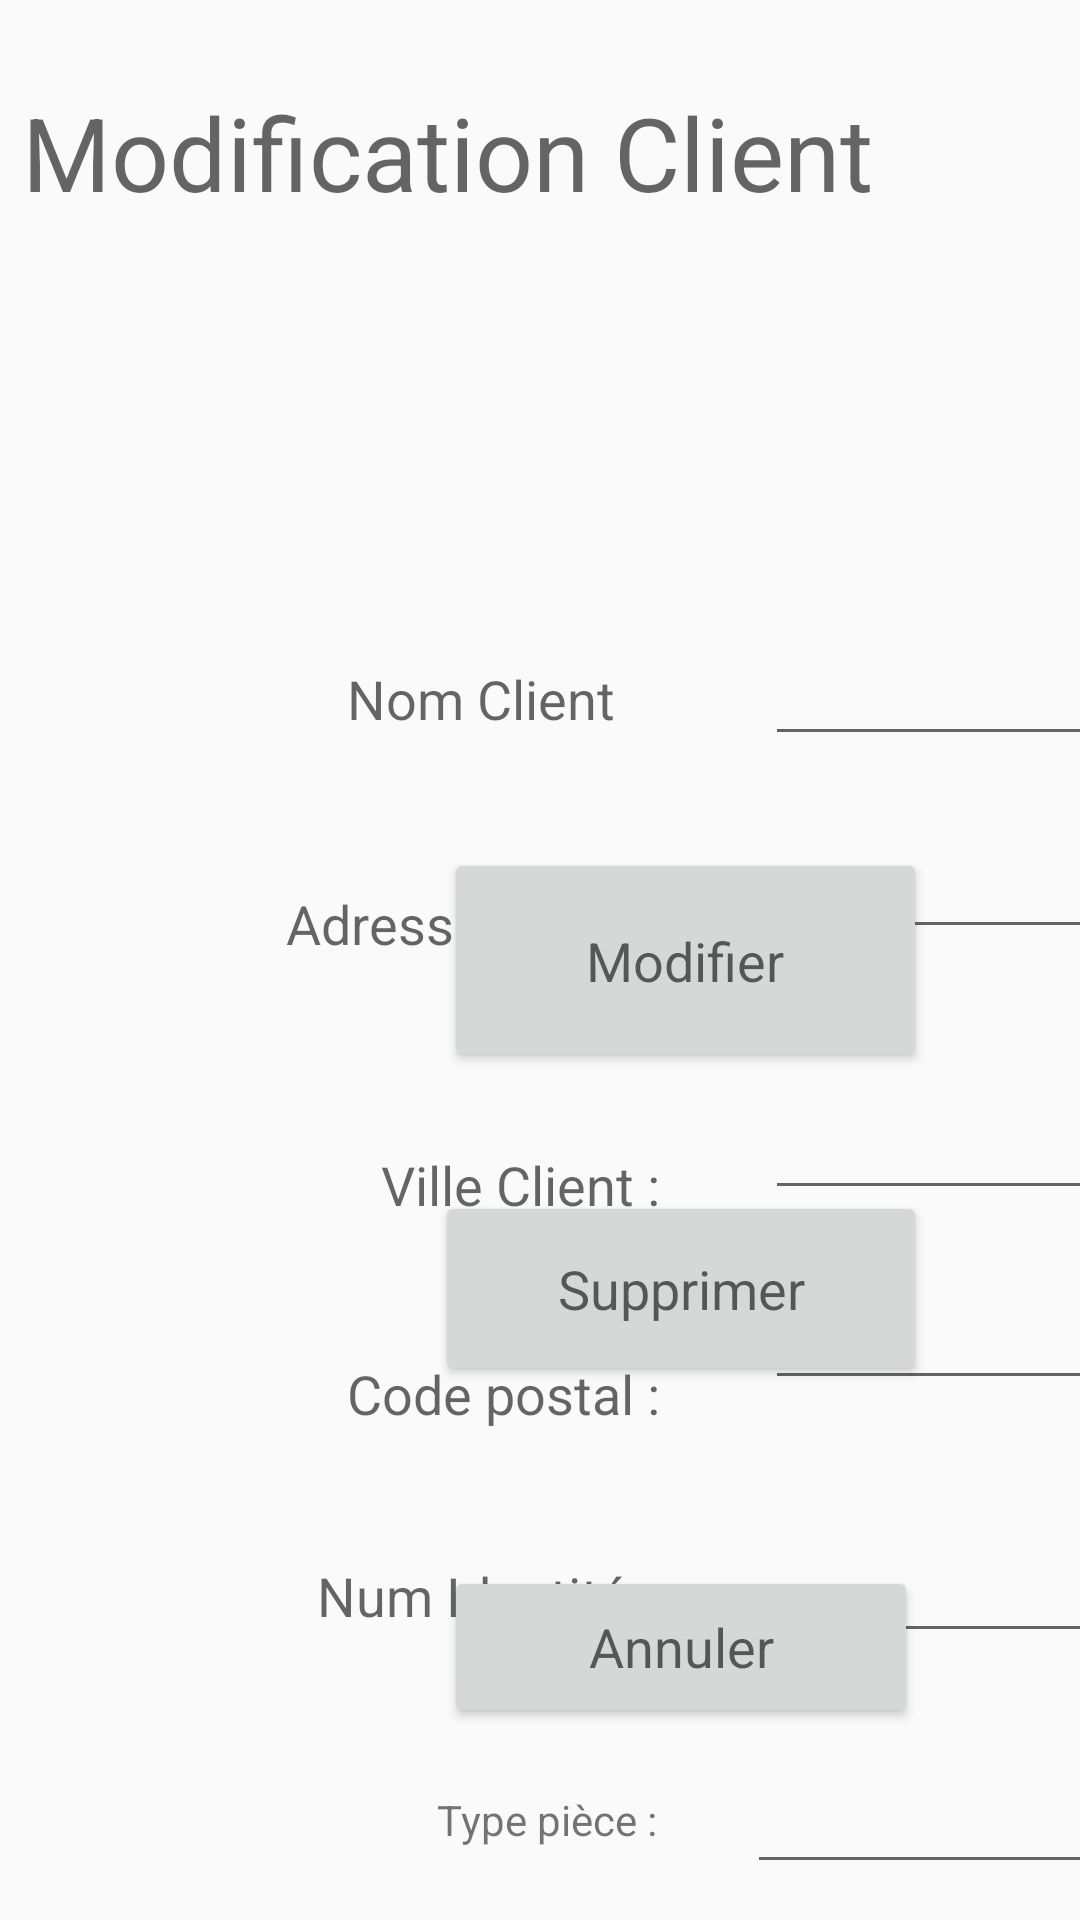

Write the Android layout XML for this screen, with the resource values it uses.
<!-- AndroidManifest.xml: application theme AppTheme -->
<!-- res/layout/activity_modif_sup.xml -->
<?xml version="1.0" encoding="utf-8"?>
<androidx.constraintlayout.widget.ConstraintLayout xmlns:android="http://schemas.android.com/apk/res/android"
    xmlns:app="http://schemas.android.com/apk/res-auto"
    xmlns:tools="http://schemas.android.com/tools"
    android:layout_width="match_parent"
    android:layout_height="match_parent"
    tools:context=".presentation.ActivityModifSup">


    <Button
        android:id="@+id/btSupprimer"
        android:layout_width="164dp"
        android:layout_height="65dp"
        android:layout_marginTop="104dp"
        android:layout_marginEnd="51dp"
        android:layout_marginBottom="104dp"
        android:text="Supprimer"
        android:textAppearance="@style/TextAppearance.AppCompat.Medium"
        app:layout_constraintBottom_toBottomOf="@+id/btAnnuler"
        app:layout_constraintEnd_toEndOf="parent"
        app:layout_constraintTop_toTopOf="@+id/btModifier" />

    <Button
        android:id="@+id/btAnnuler"
        android:layout_width="0dp"
        android:layout_height="54dp"
        android:layout_marginStart="3dp"
        android:layout_marginEnd="3dp"
        android:layout_marginBottom="64dp"
        android:text="Annuler"
        android:textAppearance="@style/TextAppearance.AppCompat.Medium"
        app:layout_constraintBottom_toBottomOf="parent"
        app:layout_constraintEnd_toEndOf="@+id/btSupprimer"
        app:layout_constraintStart_toStartOf="@+id/btSupprimer" />

    <TextView
        android:id="@+id/lbTitre"
        android:layout_width="wrap_content"
        android:layout_height="wrap_content"
        android:layout_marginTop="28dp"
        android:layout_marginEnd="69dp"
        android:text="Modification Client"
        android:textAppearance="@style/TextAppearance.AppCompat.Display1"
        app:layout_constraintEnd_toEndOf="parent"
        app:layout_constraintTop_toTopOf="parent" />

    <EditText
        android:id="@+id/edNom"
        android:layout_width="wrap_content"
        android:layout_height="wrap_content"
        android:layout_marginStart="50dp"
        android:layout_marginBottom="23dp"
        android:ems="10"
        android:inputType="textPersonName"
        android:textAppearance="@style/TextAppearance.AppCompat.Medium"
        app:layout_constraintBottom_toTopOf="@+id/edAdresse"
        app:layout_constraintStart_toEndOf="@+id/textView5" />

    <TextView
        android:id="@+id/textView9"
        android:layout_width="wrap_content"
        android:layout_height="wrap_content"
        android:layout_marginStart="10dp"
        android:layout_marginTop="27dp"
        android:text="Code postal :"
        android:textAppearance="@style/TextAppearance.AppCompat.Medium"
        app:layout_constraintStart_toStartOf="@+id/textView10"
        app:layout_constraintTop_toTopOf="@+id/edCpostal" />

    <EditText
        android:id="@+id/edAdresse"
        android:layout_width="wrap_content"
        android:layout_height="wrap_content"
        android:ems="10"
        android:inputType="textPersonName"
        android:textAppearance="@style/TextAppearance.AppCompat.Medium"
        app:layout_constraintBottom_toTopOf="@+id/textView7"
        app:layout_constraintStart_toStartOf="@+id/edNom"
        app:layout_constraintTop_toTopOf="@+id/textView7" />

    <EditText
        android:id="@+id/edTypePiece"
        android:layout_width="wrap_content"
        android:layout_height="wrap_content"
        android:layout_marginStart="249dp"
        android:layout_marginBottom="12dp"
        android:ems="10"
        android:inputType="textPersonName"
        android:textAppearance="@style/TextAppearance.AppCompat.Medium"
        app:layout_constraintBottom_toBottomOf="parent"
        app:layout_constraintStart_toStartOf="parent" />

    <EditText
        android:id="@+id/edCpostal"
        android:layout_width="wrap_content"
        android:layout_height="wrap_content"
        android:layout_marginStart="35dp"
        android:layout_marginTop="22dp"
        android:ems="10"
        android:inputType="textPersonName"
        android:textAppearance="@style/TextAppearance.AppCompat.Medium"
        app:layout_constraintStart_toEndOf="@+id/textView9"
        app:layout_constraintTop_toBottomOf="@+id/edVille" />

    <TextView
        android:id="@+id/textView10"
        android:layout_width="wrap_content"
        android:layout_height="wrap_content"
        android:layout_marginTop="43dp"
        android:layout_marginEnd="29dp"
        android:text="Num Identité :"
        android:textAppearance="@style/TextAppearance.AppCompat.Medium"
        app:layout_constraintEnd_toStartOf="@+id/edNumPiece"
        app:layout_constraintTop_toBottomOf="@+id/textView9" />

    <TextView
        android:id="@+id/textView5"
        android:layout_width="wrap_content"
        android:layout_height="wrap_content"
        android:layout_marginEnd="15dp"
        android:text="Nom Client"
        android:textAppearance="@style/TextAppearance.AppCompat.Medium"
        app:layout_constraintBaseline_toBaselineOf="@+id/edNom"
        app:layout_constraintEnd_toEndOf="@+id/textView7" />

    <EditText
        android:id="@+id/edVille"
        android:layout_width="wrap_content"
        android:layout_height="wrap_content"
        android:ems="10"
        android:inputType="textPersonName"
        android:textAppearance="@style/TextAppearance.AppCompat.Medium"
        app:layout_constraintBottom_toTopOf="@+id/textView8"
        app:layout_constraintStart_toStartOf="@+id/edCpostal"
        app:layout_constraintTop_toTopOf="@+id/textView8" />

    <TextView
        android:id="@+id/textView8"
        android:layout_width="wrap_content"
        android:layout_height="wrap_content"
        android:layout_marginEnd="35dp"
        android:layout_marginBottom="233dp"
        android:text="Ville Client :"
        android:textAppearance="@style/TextAppearance.AppCompat.Medium"
        app:layout_constraintBottom_toBottomOf="parent"
        app:layout_constraintEnd_toStartOf="@+id/edVille" />

    <TextView
        android:id="@+id/textView11"
        android:layout_width="wrap_content"
        android:layout_height="wrap_content"
        android:layout_marginEnd="30dp"
        android:layout_marginBottom="24dp"
        android:text="Type pièce :"
        app:layout_constraintBottom_toBottomOf="parent"
        app:layout_constraintEnd_toStartOf="@+id/edTypePiece" />

    <EditText
        android:id="@+id/edNumPiece"
        android:layout_width="wrap_content"
        android:layout_height="wrap_content"
        android:layout_marginEnd="2dp"
        android:ems="10"
        android:inputType="textPersonName"
        android:textAppearance="@style/TextAppearance.AppCompat.Medium"
        app:layout_constraintBaseline_toBaselineOf="@+id/textView10"
        app:layout_constraintEnd_toEndOf="@+id/edTypePiece" />

    <TextView
        android:id="@+id/textView7"
        android:layout_width="wrap_content"
        android:layout_height="wrap_content"
        android:layout_marginEnd="35dp"
        android:layout_marginBottom="42dp"
        android:text="Adresse Client :"
        android:textAppearance="@style/TextAppearance.AppCompat.Medium"
        app:layout_constraintBottom_toTopOf="@+id/edVille"
        app:layout_constraintEnd_toStartOf="@+id/edVille" />

    <Button
        android:id="@+id/btModifier"
        android:layout_width="0dp"
        android:layout_height="75dp"
        android:text="Modifier"
        android:textAppearance="@style/TextAppearance.AppCompat.Medium"
        app:layout_constraintBottom_toBottomOf="parent"
        app:layout_constraintEnd_toEndOf="@+id/btSupprimer"
        app:layout_constraintStart_toStartOf="@+id/btAnnuler"
        app:layout_constraintTop_toTopOf="parent" />
</androidx.constraintlayout.widget.ConstraintLayout>
<!-- resources referenced by this layout -->
<resources>
  <style name="AppTheme" parent="Theme.AppCompat.Light.NoActionBar">
          
          <item name="colorPrimary">@color/colorPrimary</item>
          <item name="colorPrimaryDark">@color/colorBack2</item>
          <item name="colorAccent">@color/colorAccent</item>
      </style>
  <color name="colorPrimary">#3F51B5</color>
  <color name="colorBack2">#18163A</color>
  <color name="colorAccent">#FBBF24</color>
</resources>
